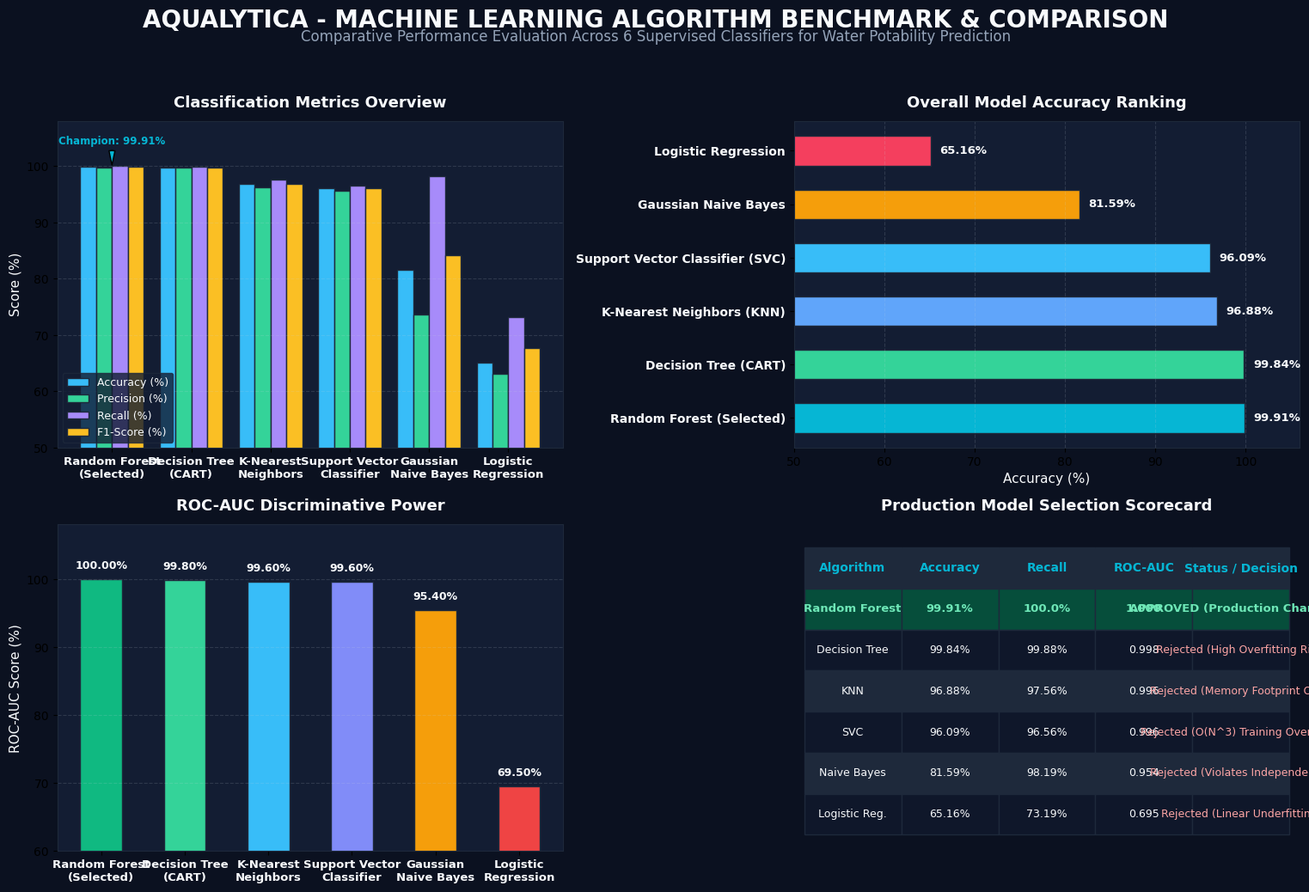

Here is the Python script that generated this plot:
import matplotlib.pyplot as plt
import numpy as np
import os
import shutil

# Set styling
plt.rcParams['font.sans-serif'] = 'DejaVu Sans'
plt.rcParams['font.family'] = 'sans-serif'
plt.rcParams['figure.dpi'] = 300

# Data
models = [
    "Random Forest\n(Selected)",
    "Decision Tree\n(CART)",
    "K-Nearest\nNeighbors",
    "Support Vector\nClassifier",
    "Gaussian\nNaive Bayes",
    "Logistic\nRegression"
]

accuracy = [99.91, 99.84, 96.88, 96.09, 81.59, 65.16]
precision = [99.81, 99.81, 96.24, 95.67, 73.72, 63.06]
recall = [100.00, 99.88, 97.56, 96.56, 98.19, 73.19]
f1 = [99.90, 99.80, 96.90, 96.10, 84.20, 67.70]
roc_auc = [100.00, 99.80, 99.60, 99.60, 95.40, 69.50]

# Colors matching Aqualytica Cyber-Scada Theme
BG_COLOR = '#0B1120'
CARD_BG = '#131D33'
BORDER_COLOR = '#1E293B'
TEXT_WHITE = '#F8FAFC'
TEXT_MUTED = '#94A3B8'
ACCENT_CYAN = '#06B6D4'
ACCENT_EMERALD = '#10B981'
ACCENT_ROSE = '#F43F5E'
ACCENT_AMBER = '#F59E0B'
ACCENT_PURPLE = '#8B5CF6'

fig = plt.figure(figsize=(16, 11), facecolor=BG_COLOR)
fig.suptitle(
    'AQUALYTICA - MACHINE LEARNING ALGORITHM BENCHMARK & COMPARISON',
    fontsize=20,
    fontweight='bold',
    color=TEXT_WHITE,
    y=0.96
)
plt.figtext(
    0.5, 0.925,
    'Comparative Performance Evaluation Across 6 Supervised Classifiers for Water Potability Prediction',
    ha='center',
    fontsize=12,
    color=TEXT_MUTED
)

# -------------------------------------------------------------
# SUBPLOT 1: Grouped Bar Chart (Accuracy, Precision, Recall, F1)
# -------------------------------------------------------------
ax1 = plt.subplot2grid((2, 2), (0, 0), fig=fig)
ax1.set_facecolor(CARD_BG)

x = np.arange(len(models))
width = 0.2

rects1 = ax1.bar(x - 1.5*width, accuracy, width, label='Accuracy (%)', color='#38BDF8', edgecolor=BORDER_COLOR)
rects2 = ax1.bar(x - 0.5*width, precision, width, label='Precision (%)', color='#34D399', edgecolor=BORDER_COLOR)
rects3 = ax1.bar(x + 0.5*width, recall, width, label='Recall (%)', color='#A78BFA', edgecolor=BORDER_COLOR)
rects4 = ax1.bar(x + 1.5*width, f1, width, label='F1-Score (%)', color='#FBBF24', edgecolor=BORDER_COLOR)

ax1.set_title('Classification Metrics Overview', fontsize=13, fontweight='bold', color=TEXT_WHITE, pad=12)
ax1.set_xticks(x)
ax1.set_xticklabels(models, fontsize=9.5, fontweight='bold', color=TEXT_WHITE)
ax1.set_ylabel('Score (%)', fontsize=11, color=TEXT_WHITE)
ax1.set_ylim(50, 108)
ax1.grid(axis='y', linestyle='--', alpha=0.15, color='#CBD5E1')
ax1.legend(loc='lower left', facecolor=CARD_BG, edgecolor=BORDER_COLOR, labelcolor=TEXT_WHITE, fontsize=9)
for spine in ax1.spines.values():
    spine.set_color(BORDER_COLOR)

# Annotate Random Forest top score
ax1.annotate(
    'Champion: 99.91%',
    xy=(0, 99.91),
    xytext=(0, 104),
    ha='center',
    fontsize=8.5,
    fontweight='bold',
    color=ACCENT_CYAN,
    arrowprops=dict(facecolor=ACCENT_CYAN, shrink=0.08, width=1.5, headwidth=5)
)

# -------------------------------------------------------------
# SUBPLOT 2: Horizontal Bar Chart - Overall Accuracy Ranking
# -------------------------------------------------------------
ax2 = plt.subplot2grid((2, 2), (0, 1), fig=fig)
ax2.set_facecolor(CARD_BG)

y_pos = np.arange(len(models))[::-1]
clean_names = [
    "Random Forest (Selected)",
    "Decision Tree (CART)",
    "K-Nearest Neighbors (KNN)",
    "Support Vector Classifier (SVC)",
    "Gaussian Naive Bayes",
    "Logistic Regression"
][::-1]
acc_rev = accuracy[::-1]

bar_colors = [ACCENT_ROSE, ACCENT_AMBER, '#38BDF8', '#60A5FA', '#34D399', ACCENT_CYAN]

bars = ax2.barh(y_pos, acc_rev, height=0.55, color=bar_colors, edgecolor=BORDER_COLOR)
ax2.set_title('Overall Model Accuracy Ranking', fontsize=13, fontweight='bold', color=TEXT_WHITE, pad=12)
ax2.set_yticks(y_pos)
ax2.set_yticklabels(clean_names, fontsize=10, fontweight='bold', color=TEXT_WHITE)
ax2.set_xlabel('Accuracy (%)', fontsize=11, color=TEXT_WHITE)
ax2.set_xlim(50, 106)
ax2.grid(axis='x', linestyle='--', alpha=0.15, color='#CBD5E1')
for spine in ax2.spines.values():
    spine.set_color(BORDER_COLOR)

for bar in bars:
    width_val = bar.get_width()
    ax2.text(
        width_val + 1.0,
        bar.get_y() + bar.get_height()/2,
        f'{width_val:.2f}%',
        va='center',
        ha='left',
        fontsize=9.5,
        fontweight='bold',
        color=TEXT_WHITE
    )

# -------------------------------------------------------------
# SUBPLOT 3: ROC-AUC Performance
# -------------------------------------------------------------
ax3 = plt.subplot2grid((2, 2), (1, 0), fig=fig)
ax3.set_facecolor(CARD_BG)

auc_colors = ['#10B981', '#34D399', '#38BDF8', '#818CF8', '#F59E0B', '#EF4444']
bars3 = ax3.bar(x, roc_auc, width=0.5, color=auc_colors, edgecolor=BORDER_COLOR)
ax3.set_title('ROC-AUC Discriminative Power', fontsize=13, fontweight='bold', color=TEXT_WHITE, pad=12)
ax3.set_xticks(x)
ax3.set_xticklabels(models, fontsize=9.5, fontweight='bold', color=TEXT_WHITE)
ax3.set_ylabel('ROC-AUC Score (%)', fontsize=11, color=TEXT_WHITE)
ax3.set_ylim(60, 108)
ax3.grid(axis='y', linestyle='--', alpha=0.15, color='#CBD5E1')
for spine in ax3.spines.values():
    spine.set_color(BORDER_COLOR)

for bar in bars3:
    h = bar.get_height()
    ax3.text(
        bar.get_x() + bar.get_width()/2,
        h + 1.2,
        f'{h:.2f}%',
        ha='center',
        va='bottom',
        fontsize=9,
        fontweight='bold',
        color=TEXT_WHITE
    )

# -------------------------------------------------------------
# SUBPLOT 4: Evaluation Scorecard & Selection Justification
# -------------------------------------------------------------
ax4 = plt.subplot2grid((2, 2), (1, 1), fig=fig)
ax4.set_facecolor(CARD_BG)
ax4.axis('off')
for spine in ax4.spines.values():
    spine.set_visible(False)

table_data = [
    ["Algorithm", "Accuracy", "Recall", "ROC-AUC", "Status / Decision"],
    ["Random Forest", "99.91%", "100.0%", "1.000", "APPROVED (Production Champion)"],
    ["Decision Tree", "99.84%", "99.88%", "0.998", "Rejected (High Overfitting Risk)"],
    ["KNN", "96.88%", "97.56%", "0.996", "Rejected (Memory Footprint O(N))"],
    ["SVC", "96.09%", "96.56%", "0.996", "Rejected (O(N^3) Training Overhead)"],
    ["Naive Bayes", "81.59%", "98.19%", "0.954", "Rejected (Violates Independence)"],
    ["Logistic Reg.", "65.16%", "73.19%", "0.695", "Rejected (Linear Underfitting)"]
]

table = ax4.table(
    cellText=table_data,
    loc='center',
    cellLoc='center',
    bbox=[0.02, 0.05, 0.96, 0.88]
)

table.auto_set_font_size(False)
table.set_fontsize(9.5)

# Style scorecard table
for (row_idx, col_idx), cell in table.get_celld().items():
    cell.set_edgecolor(BORDER_COLOR)
    cell.set_linewidth(1.0)
    if row_idx == 0:
        cell.set_facecolor('#1E293B')
        cell.set_text_props(weight='bold', color=ACCENT_CYAN, size=10)
    elif row_idx == 1:
        cell.set_facecolor('#064E3B') # Dark Emerald
        cell.set_text_props(weight='bold', color='#6EE7B7', size=9.5)
    else:
        cell.set_facecolor('#0F172A' if row_idx % 2 == 0 else '#1E293B')
        cell.set_text_props(color=TEXT_WHITE if col_idx != 4 else '#FCA5A5', size=9)

ax4.set_title('Production Model Selection Scorecard', fontsize=13, fontweight='bold', color=TEXT_WHITE, pad=12)

plt.tight_layout(rect=[0.02, 0.02, 0.98, 0.92])

# Output paths
output_dir_1 = r"08_Documentation\Figures"
os.makedirs(output_dir_1, exist_ok=True)
output_path_1 = os.path.join(output_dir_1, "Aqualytica_ML_Model_Performance_Comparison.png")

output_dir_2 = r"C:\Users\Asus\.gemini\antigravity\brain\facb0318-1a70-49a9-b7dc-f3227c79255c"
os.makedirs(output_dir_2, exist_ok=True)
output_path_2 = os.path.join(output_dir_2, "Aqualytica_ML_Model_Performance_Comparison.png")

plt.savefig(output_path_1, dpi=300, facecolor=BG_COLOR, edgecolor='none')
plt.savefig(output_path_2, dpi=300, facecolor=BG_COLOR, edgecolor='none')
plt.close()

print(f"Chart successfully saved to:\n1) {output_path_1}\n2) {output_path_2}")
